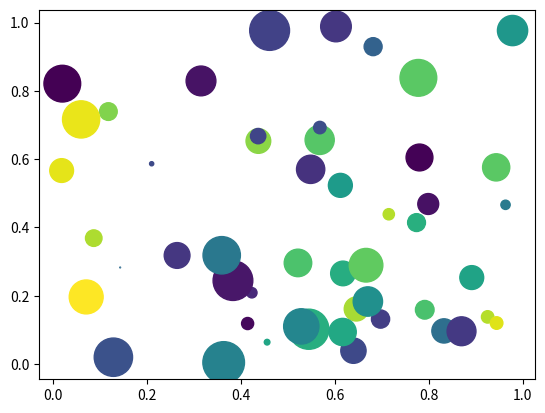

Write Python code to recreate this figure.
import matplotlib.pyplot as plt
import numpy as np

np.random.seed(0)

n = 50
x = np.random.rand(n)
y = np.random.rand(n)
area = (30 * np.random.rand(n))**2
colors = np.random.rand(n)

plt.scatter(x, y, s=area, c=colors)
plt.show()